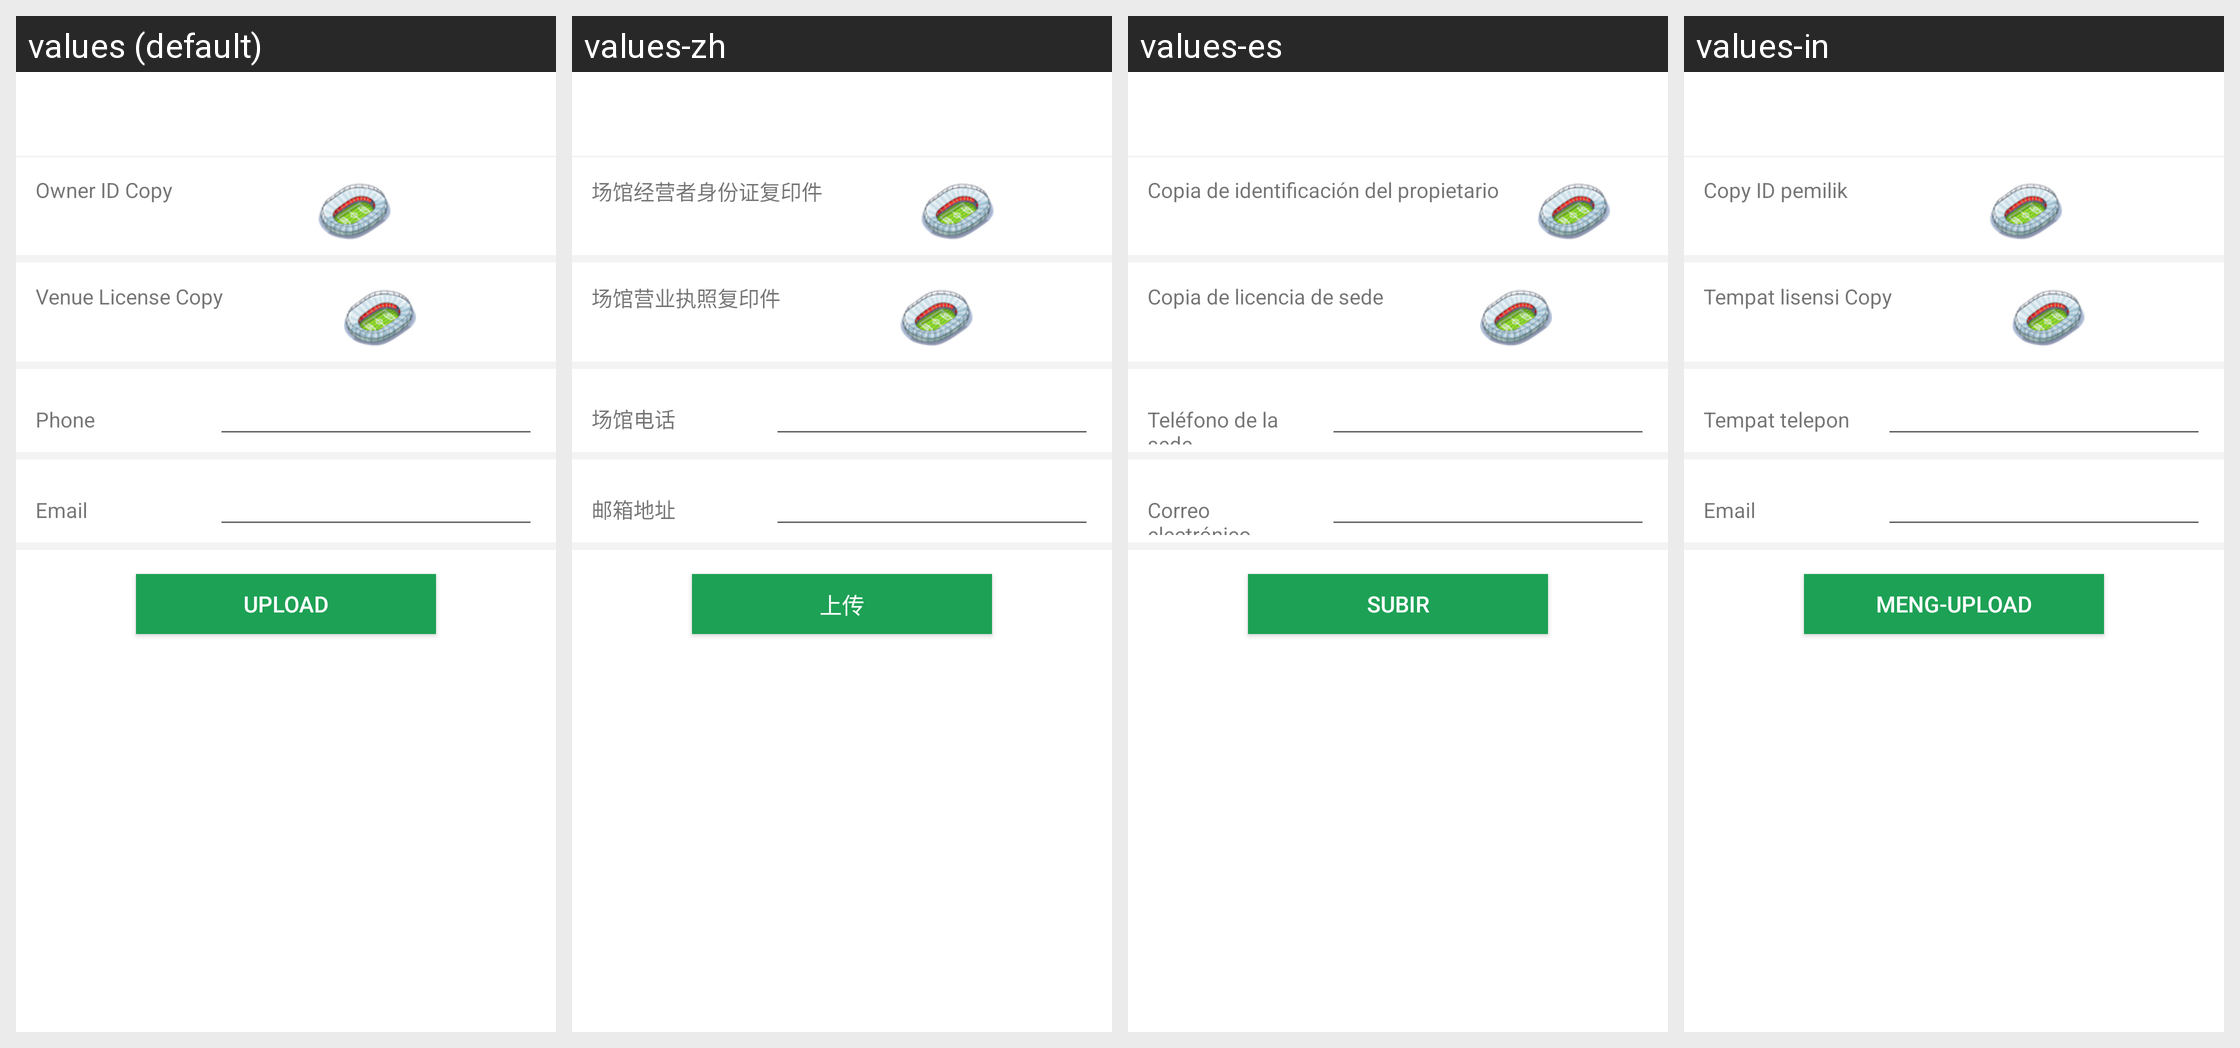

For this localized Android screen grid, give each drawn string resource with its value in every locale shown.
Android screen res/layout/ome_activity_venue_owner_upload_info.xml rendered under 4 locales, left to right: values (default), values-zh, values-es, values-in. Device: Nexus 5 (rendered at 1080×1920; each locale shown at half size, 540×960, under a caption strip naming it); theme Theme.Playround.Base.
Other locales in the repository, not shown: values-de, values-fr, values-id, values-nl, values-pt, values-pt-rBR, values-ru, values-zh-rHK, values-zh-rTW.
Strings drawn on this screen, with the default value and each locale's value (text and hints the layout hard-codes, and strings that could not be matched under every locale, appear in the picture but are not listed):

OMEPARSEVENUEOWNERIDCOPY
  values: Owner ID Copy
  values-zh: 场馆经营者身份证复印件
  values-es: Copia de identificación del propietario
  values-in: Copy ID pemilik

OMEPARSEVENUEOWNERLICENSECOPY
  values: Venue License Copy
  values-zh: 场馆营业执照复印件
  values-es: Copia de licencia de sede
  values-in: Tempat lisensi Copy

OMEPARSEMEMYVENUEPHONE
  values: Phone
  values-zh: 场馆电话
  values-es: Teléfono de la sede
  values-in: Tempat telepon

OMEPARSEVENUEOWNERCONTACTEMAIL
  values: Email
  values-zh: 邮箱地址
  values-es: Correo electrónico
  values-in: Email

OMEPARSEMEMYVENUESUBMIT
  values: Upload
  values-zh: 上传
  values-es: Subir
  values-in: Meng-upload
